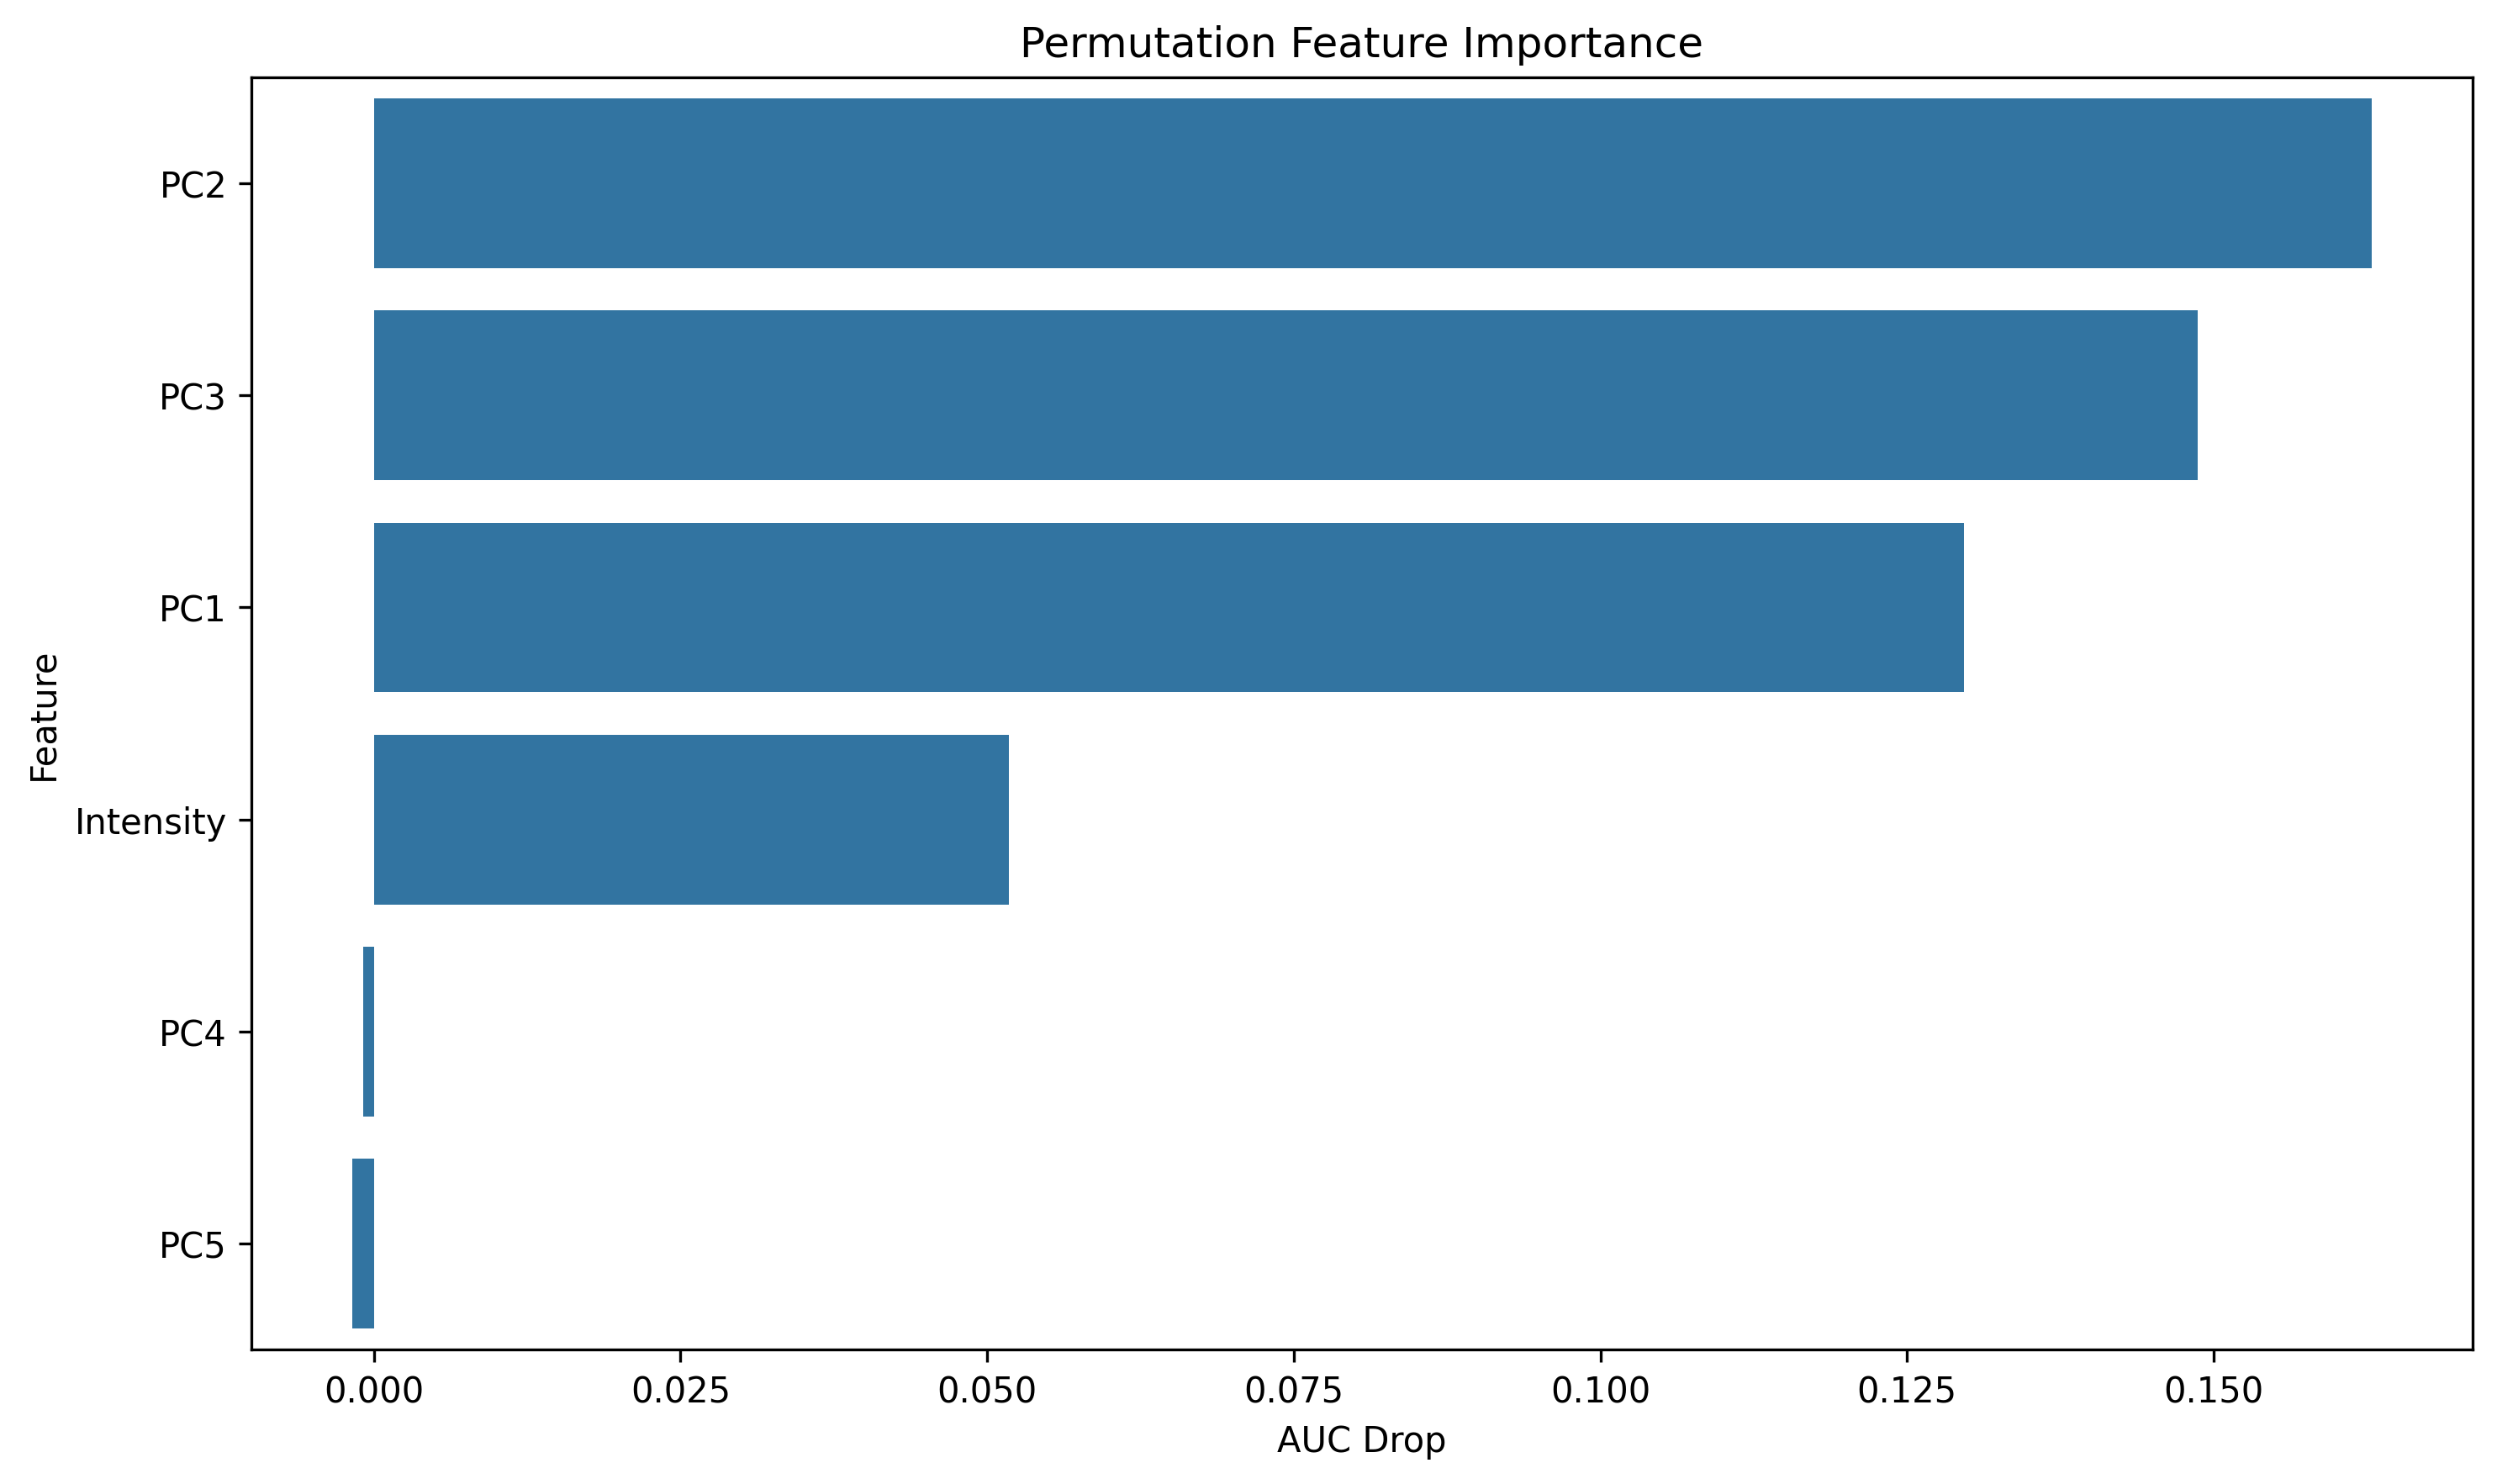

Values plotted in this chart, from the file beside it:
feature, importance
PC2, 0.1629
PC3, 0.1487
PC1, 0.1297
Intensity, 0.05177
PC4, -0.0008875
PC5, -0.001745
